Run: headless pygame with SDL's dummy video driver; simulated clock (each Clock.tick advances the game by its frame time, no real sleeping); random seed 0; keys injected as events and as key.get_pressed() state; no mouse input.
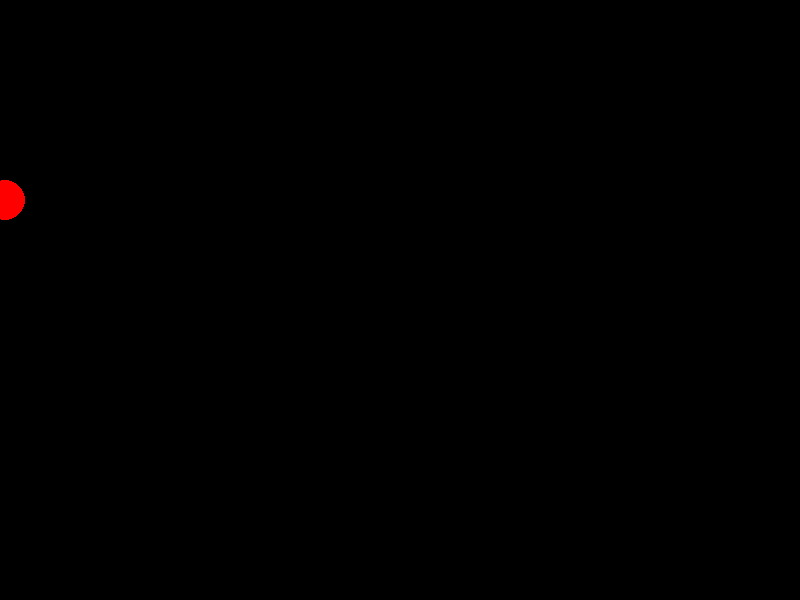
Frame 1 of 4 · flips 1–60 · no input
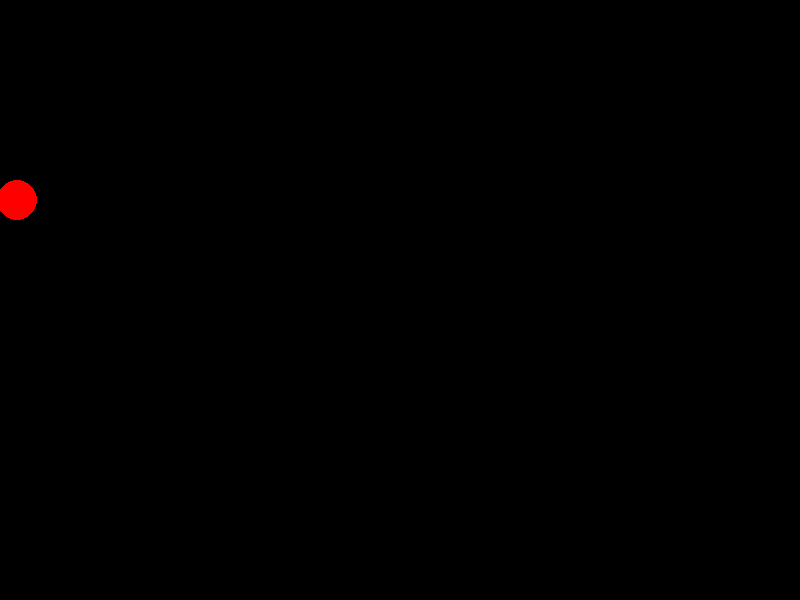
Frame 2 of 4 · flips 61–180 · tapped SPACE, RETURN · held RIGHT (→), D
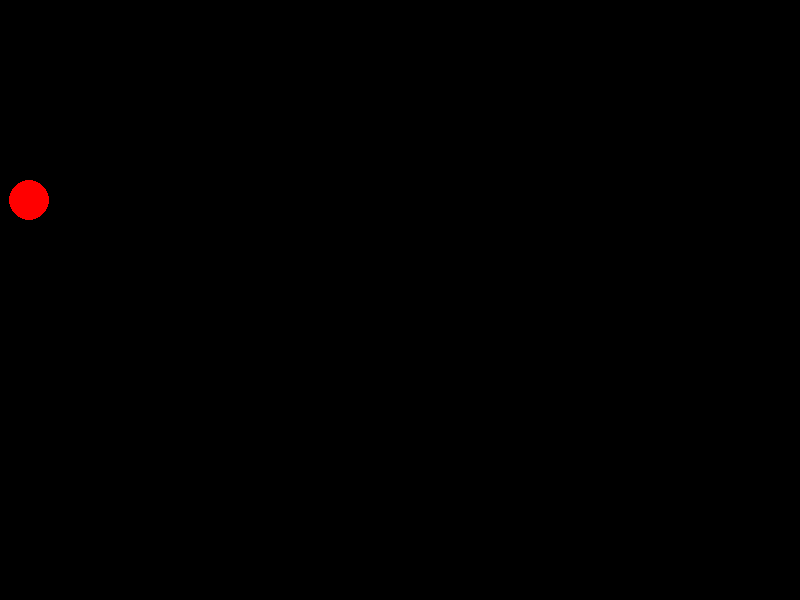
Frame 3 of 4 · flips 181–300 · held DOWN (↓), S
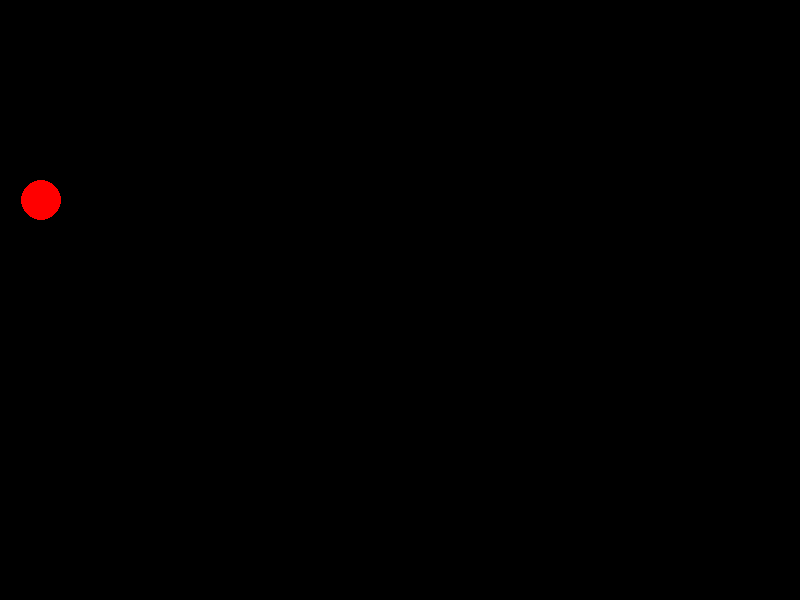
Frame 4 of 4 · flips 301–420 · held LEFT (←), A, UP (↑), W

The pygame program that drew these frames:

import pygame


if __name__ == '__main__':
    pygame.init()
    size = width, height = 800, 600
    screen = pygame.display.set_mode(size)
    x_pos = 0
    running = True
    while running:
        screen.fill((0, 0, 0))
        pygame.draw.circle(screen, (255, 0, 0), (int(x_pos) % 800, 200), 20)
        x_pos += 0.1
        for event in pygame.event.get():
            if event.type == pygame.QUIT:
                running = False
        pygame.display.flip()
    pygame.quit()
